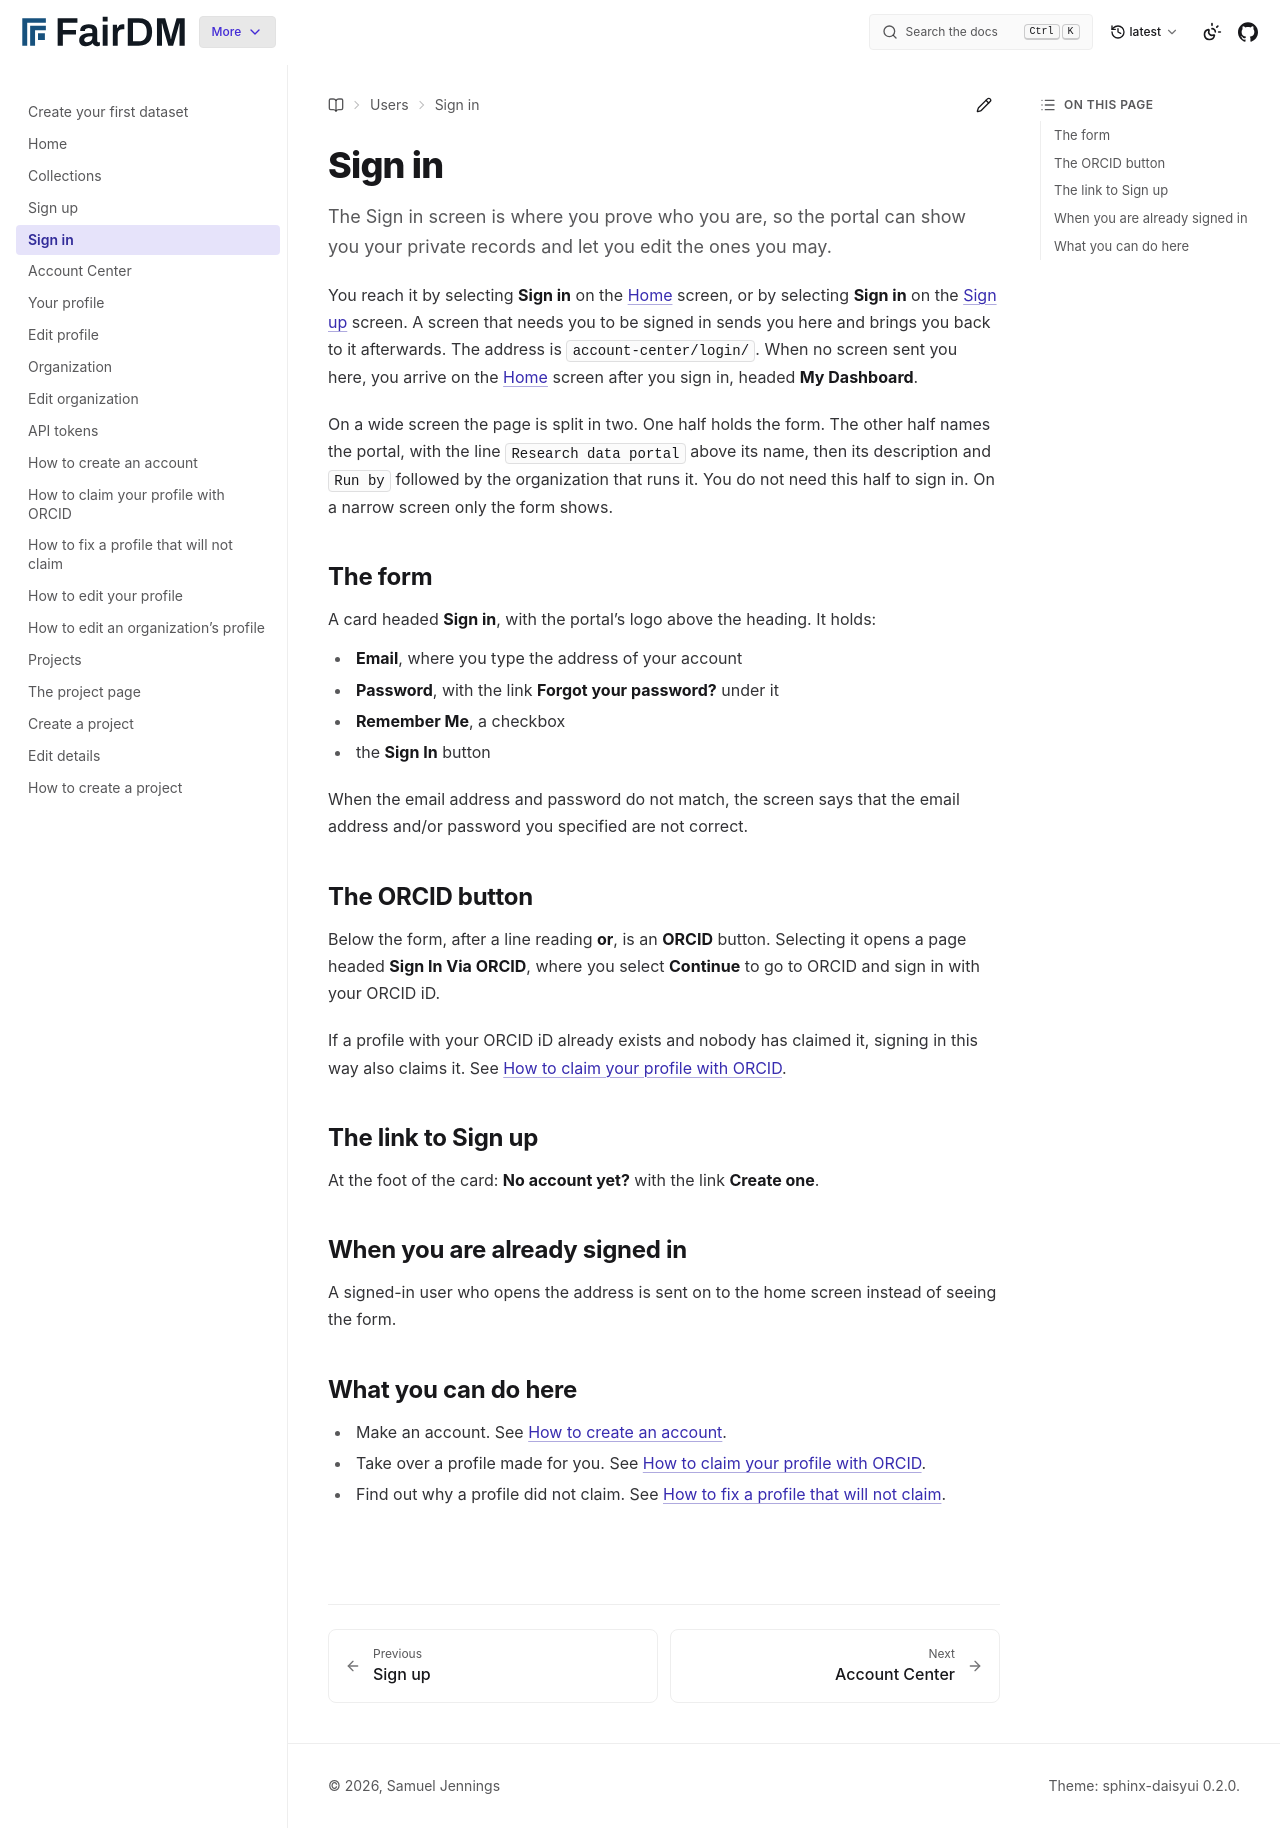

repository: FAIR-DM/fairdm · page: latest/users/account/sign-in.html · generator: sphinx

# Sign in

The Sign in screen is where you prove who you are, so the portal can show you your private records and let you edit the ones you may.

You reach it by selecting **Sign in** on the [Home](../home.md) screen, or by selecting **Sign in** on the [Sign up](sign-up.md) screen. A screen that needs you to be signed in sends you here and brings you back to it afterwards. The address is `account-center/login/`. When no screen sent you here, you arrive on the [Home](../home.md) screen after you sign in, headed **My Dashboard**.

On a wide screen the page is split in two. One half holds the form. The other half names the portal, with the line `Research data portal` above its name, then its description and `Run by` followed by the organization that runs it. You do not need this half to sign in. On a narrow screen only the form shows.

## The form

A card headed **Sign in**, with the portal's logo above the heading. It holds:

- **Email**, where you type the address of your account
- **Password**, with the link **Forgot your password?** under it
- **Remember Me**, a checkbox
- the **Sign In** button

When the email address and password do not match, the screen says that the email address and/or password you specified are not correct.

## The ORCID button

Below the form, after a line reading **or**, is an **ORCID** button. Selecting it opens a page headed **Sign In Via ORCID**, where you select **Continue** to go to ORCID and sign in with your ORCID iD.

If a profile with your ORCID iD already exists and nobody has claimed it, signing in this way also claims it. See [How to claim your profile with ORCID](claim-your-profile-with-orcid.md).

## The link to Sign up

At the foot of the card: **No account yet?** with the link **Create one**.

## When you are already signed in

A signed-in user who opens the address is sent on to the home screen instead of seeing the form.

## What you can do here

- Make an account. See [How to create an account](create-an-account.md).
- Take over a profile made for you. See [How to claim your profile with ORCID](claim-your-profile-with-orcid.md).
- Find out why a profile did not claim. See [How to fix a profile that will not claim](fix-a-profile-that-will-not-claim.md).
